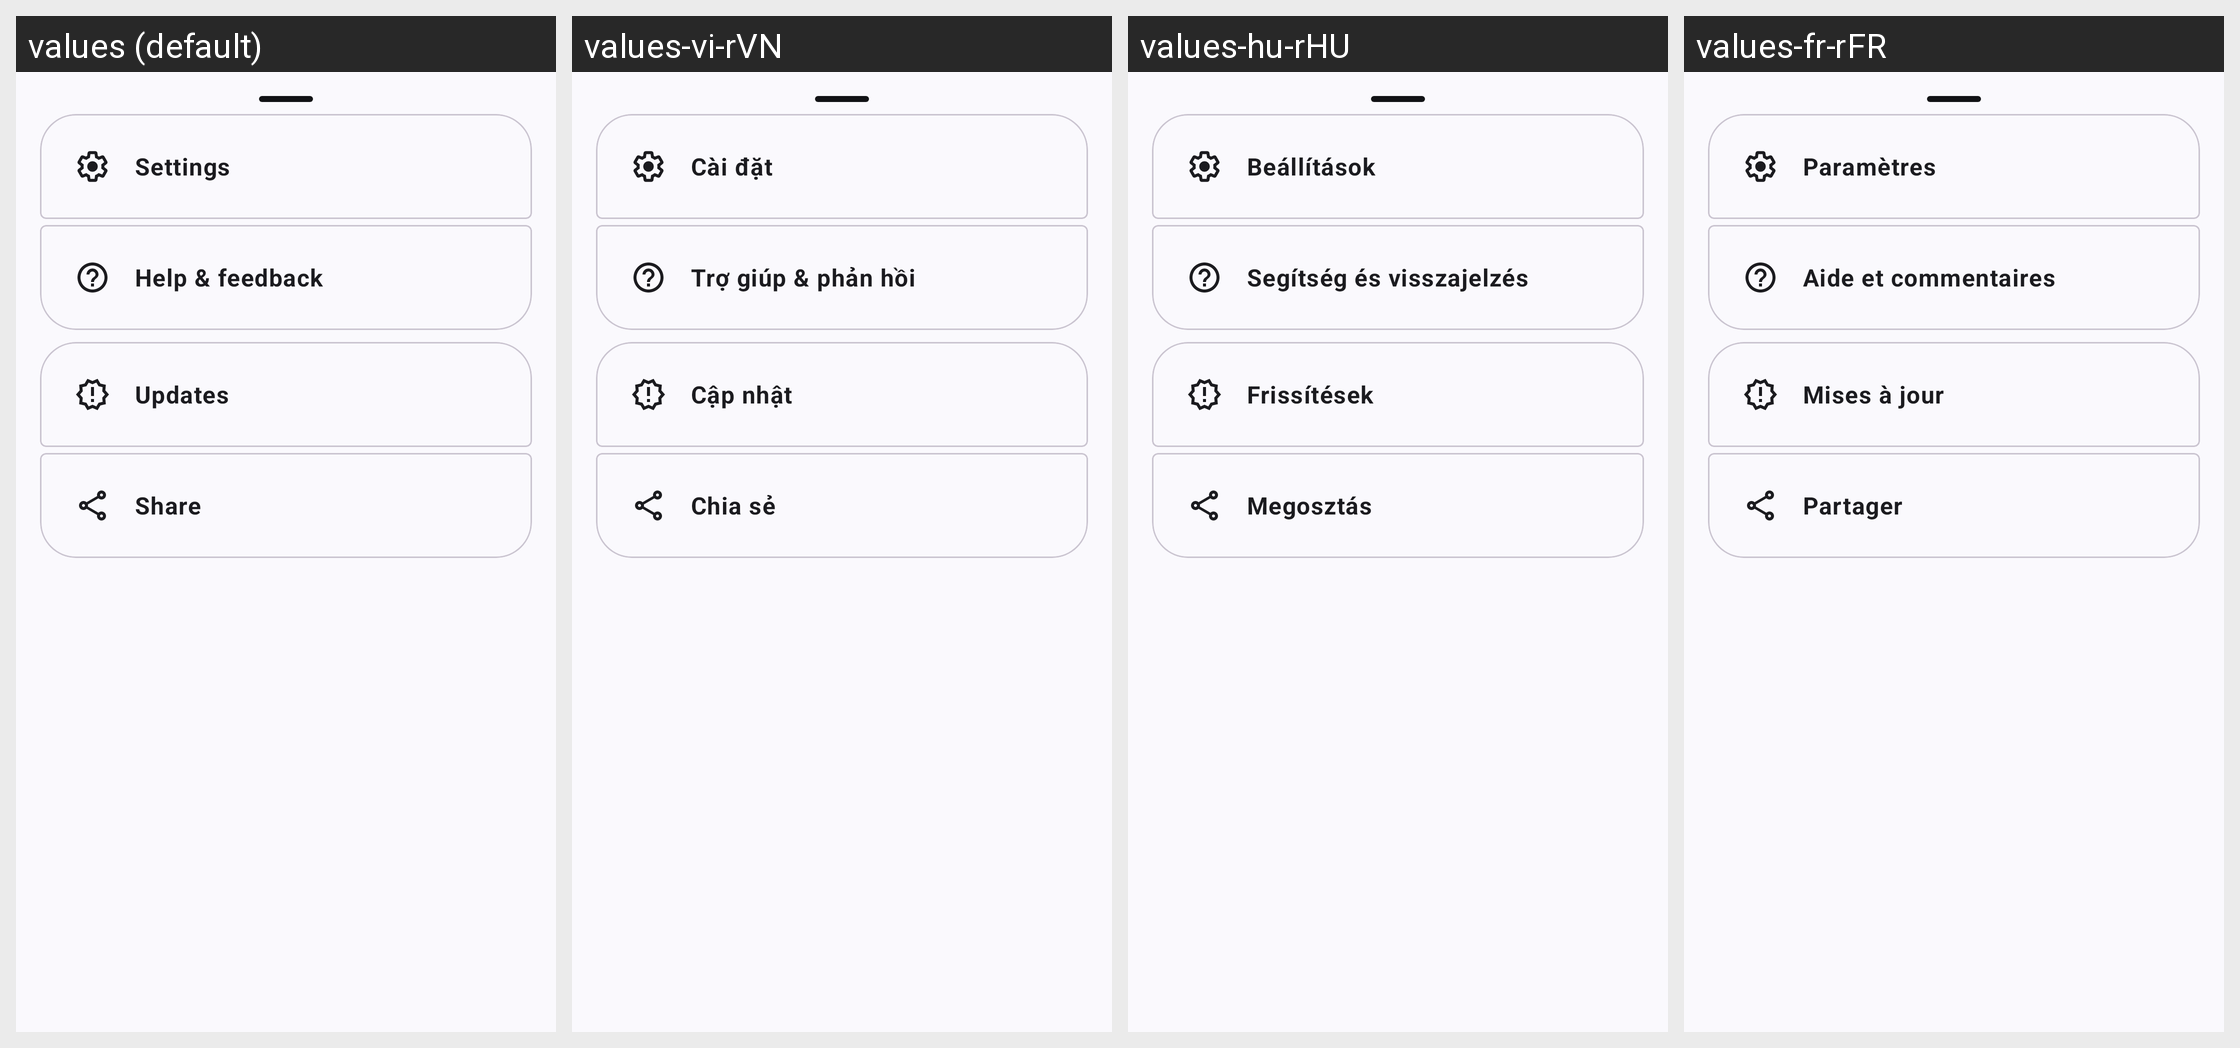

Here is an Android app screen in its default locale and in the app's own translations. Write out the translated-string differences for the strings that appear on this screen.
Android screen res/layout/layout_preferences_bottom_sheet.xml rendered under 4 locales, left to right: values (default), values-vi-rVN, values-hu-rHU, values-fr-rFR. Device: Nexus 5 (rendered at 1080×1920; each locale shown at half size, 540×960, under a caption strip naming it); theme AppThemeActionBar.
Other locales in the repository, not shown: values-ar-rEG, values-bg, values-bg-rBG, values-bn-rBD, values-de, values-de-rDE, values-es, values-es-rGQ, values-es-rMX, values-fil-rPH, values-fr, values-hi, values-hi-rIN, values-hu, values-in, values-in-rID, values-it, values-it-rIT, values-ja, values-ja-rJP, values-ko-rKR, values-pl, values-pl-rPL, values-pt-rBR, values-ro, values-ro-rRO, values-ru, values-ru-rRU, values-sv, values-sv-rSE, values-th-rTH, values-tr, values-tr-rTR, values-uk, values-uk-rUA, values-ur-rPK, values-zh-rTW.
Strings drawn on this screen, with the default value and each locale's value (text and hints the layout hard-codes, and strings that could not be matched under every locale, appear in the picture but are not listed):

settings
  values: Settings
  values-vi-rVN: Cài đặt
  values-hu-rHU: Beállítások
  values-fr-rFR: Paramètres

updates
  values: Updates
  values-vi-rVN: Cập nhật
  values-hu-rHU: Frissítések
  values-fr-rFR: Mises à jour

share
  values: Share
  values-vi-rVN: Chia sẻ
  values-hu-rHU: Megosztás
  values-fr-rFR: Partager
